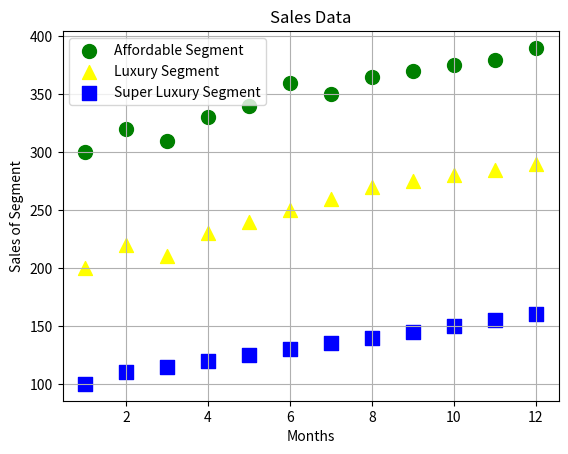

This figure's Python source:
import matplotlib.pyplot as plt
import numpy as np
months = np.array([1, 2, 3, 4, 5, 6, 7, 8, 9, 10, 11, 12])
affordable = np.array([300, 320, 310, 330, 340, 360, 350, 365, 370, 375, 380, 390])
luxury = np.array([200, 220, 210, 230, 240, 250, 260, 270, 275, 280, 285, 290])
super_luxury = np.array([100, 110, 115, 120, 125, 130, 135, 140, 145, 150, 155, 160])
plt.scatter(months, affordable, color='green', label='Affordable Segment', s=100, marker='o')
plt.scatter(months, luxury, color='yellow', label='Luxury Segment', s=100, marker='^')
plt.scatter(months, super_luxury, color='blue', label='Super Luxury Segment', s=100, marker='s')
plt.title("Sales Data")
plt.xlabel("Months")
plt.ylabel("Sales of Segment")
plt.grid(True)
plt.legend()
plt.show()
